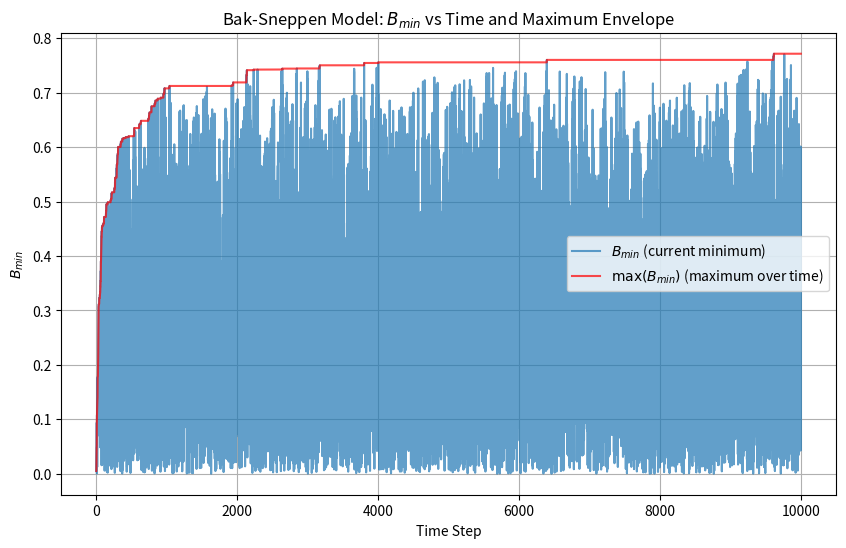

Recreate this plot in Python.
import numpy as np
import matplotlib.pyplot as plt

# Parameters
num_species = 100  # number of species
num_steps = 10000  # number of simulation steps

# Initialize species with random fitness values between 0 and 1
fitness = np.random.rand(num_species)

# Arrays to store the minimum fitness and the maximum of all previous Bmins
bmin_list = []
bmin_max_list = []

# Simulate the Bak-Sneppen dynamics
bmin_max = 0  # Initialize the maximum of all previous Bmins
for _ in range(num_steps):
    # Find the species with the minimum fitness
    bmin_idx = np.argmin(fitness)
    bmin_value = fitness[bmin_idx]
    
    # Update the species with the minimum fitness and one of its neighbors
    fitness[bmin_idx] = np.random.rand()  # Reset the minimum fitness
    neighbor_idx = (bmin_idx + np.random.choice([-1, 1])) % num_species  # Select one random neighbor
    fitness[neighbor_idx] = np.random.rand()  # Reset the fitness of the neighbor
    
    # Track the minimum fitness at each step
    bmin_list.append(bmin_value)
    
    # Track the maximum of all previous Bmins
    bmin_max = max(bmin_max, bmin_value)
    bmin_max_list.append(bmin_max)

# Plot the results
plt.figure(figsize=(10, 6))
plt.plot(bmin_list, label='$B_{min}$ (current minimum)', alpha=0.7)
plt.plot(bmin_max_list, label='$\max(B_{min})$ (maximum over time)', color='red', alpha=0.7)
plt.title("Bak-Sneppen Model: $B_{min}$ vs Time and Maximum Envelope")
plt.xlabel("Time Step")
plt.ylabel("$B_{min}$")
plt.legend()
plt.grid(True)
plt.show()